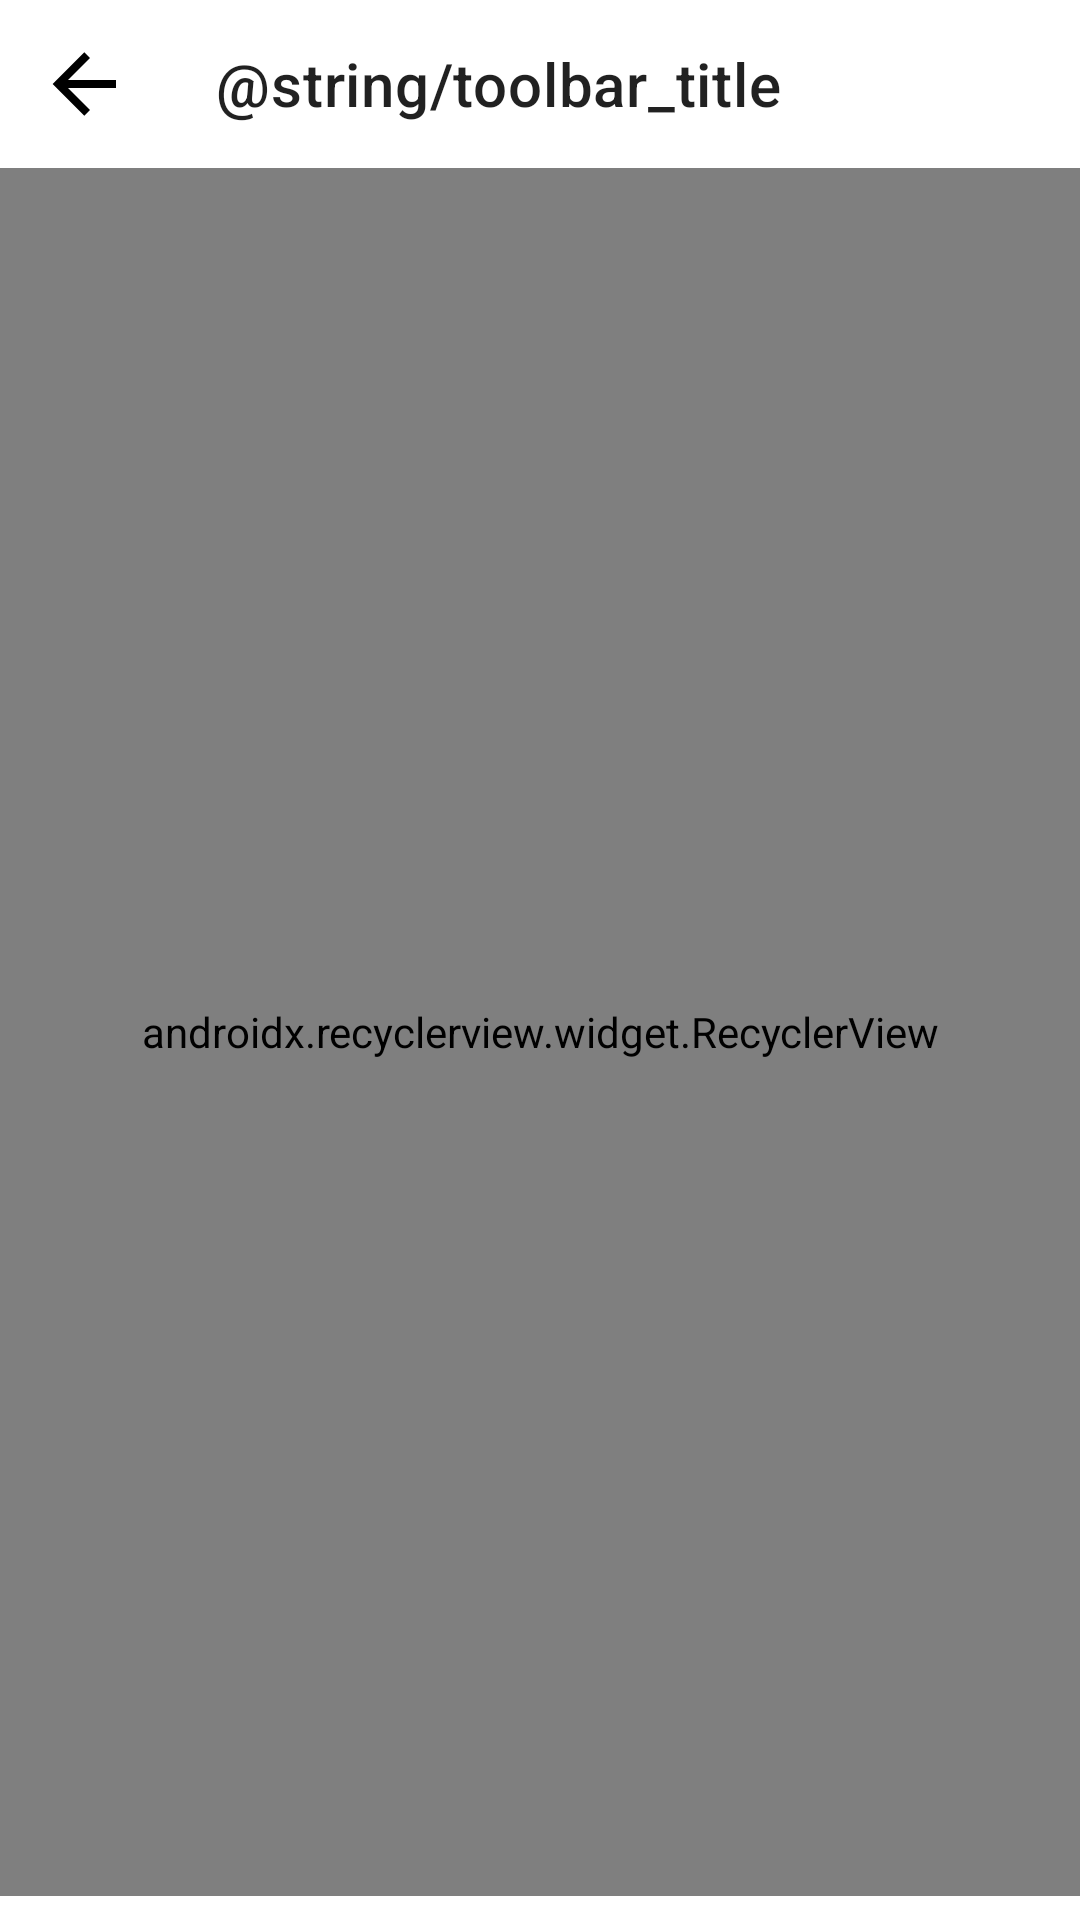

Layout XML and referenced resources for this Android screen:
<!-- AndroidManifest.xml: application theme AppTheme -->
<!-- res/layout/fragment_offline_map_settings.xml -->
<?xml version="1.0" encoding="utf-8"?>
<android.support.constraint.ConstraintLayout
        xmlns:android="http://schemas.android.com/apk/res/android"
        xmlns:tools="http://schemas.android.com/tools"
        xmlns:app="http://schemas.android.com/apk/res-auto"
        android:layout_width="match_parent"
        android:layout_height="match_parent"
        tools:context=".presentation.fragment.offlinemap.OfflineMapSettingsFragment"
        android:background="@color/colorPrimary">

    <include
            android:id="@+id/fragment_offline_map_toolbar"
            layout="@layout/toolbar"/>

    <android.support.v7.widget.RecyclerView
            android:id="@+id/offline_map_recycler"
            app:layoutManager="android.support.v7.widget.LinearLayoutManager"
            android:layout_width="match_parent"
            android:layout_height="0dp"
            app:layout_constraintBottom_toBottomOf="parent"
            app:layout_constraintTop_toBottomOf="@id/fragment_offline_map_toolbar"
            android:layout_marginBottom="8dp"/>

</android.support.constraint.ConstraintLayout>
<!-- res/layout/toolbar.xml (included above) -->
<?xml version="1.0" encoding="utf-8"?>
<android.support.design.widget.AppBarLayout
        xmlns:android="http://schemas.android.com/apk/res/android"
        xmlns:app="http://schemas.android.com/apk/res-auto"
        android:layout_width="match_parent"
        android:layout_height="wrap_content">

    <android.support.v7.widget.Toolbar
            app:navigationIcon="@drawable/ic_arrow_left"
            android:id="@+id/toolbar"
            app:title="@string/toolbar_title"
            android:elevation="2dp"
            android:layout_width="match_parent"
            android:layout_height="wrap_content"/>

</android.support.design.widget.AppBarLayout>
<!-- resources referenced by this layout -->
<resources>
  <color name="colorPrimary">#DDFFFFFF</color>
  <!-- drawable ic_arrow_left (drawable) -->
  <?xml version="1.0" encoding="utf-8"?>
  <vector xmlns:android="http://schemas.android.com/apk/res/android"
          android:height="32dp"
          android:width="32dp"
          android:viewportWidth="24"
          android:viewportHeight="24">
      <path android:fillColor="#000"
            android:pathData="M20,11V13H8L13.5,18.5L12.08,19.92L4.16,12L12.08,4.08L13.5,5.5L8,11H20Z"/>
  </vector>
  <style name="AppTheme" parent="Theme.MaterialComponents.Light.NoActionBar">
          
          <item name="colorPrimary">@color/colorPrimary</item>
          <item name="colorPrimaryDark">@color/colorPrimaryDark</item>
          <item name="colorAccent">@color/colorAccent</item>
      </style>
  <color name="colorPrimaryDark">#DDFFFFFF</color>
  <color name="colorAccent">#DDFFFFFF</color>
</resources>
